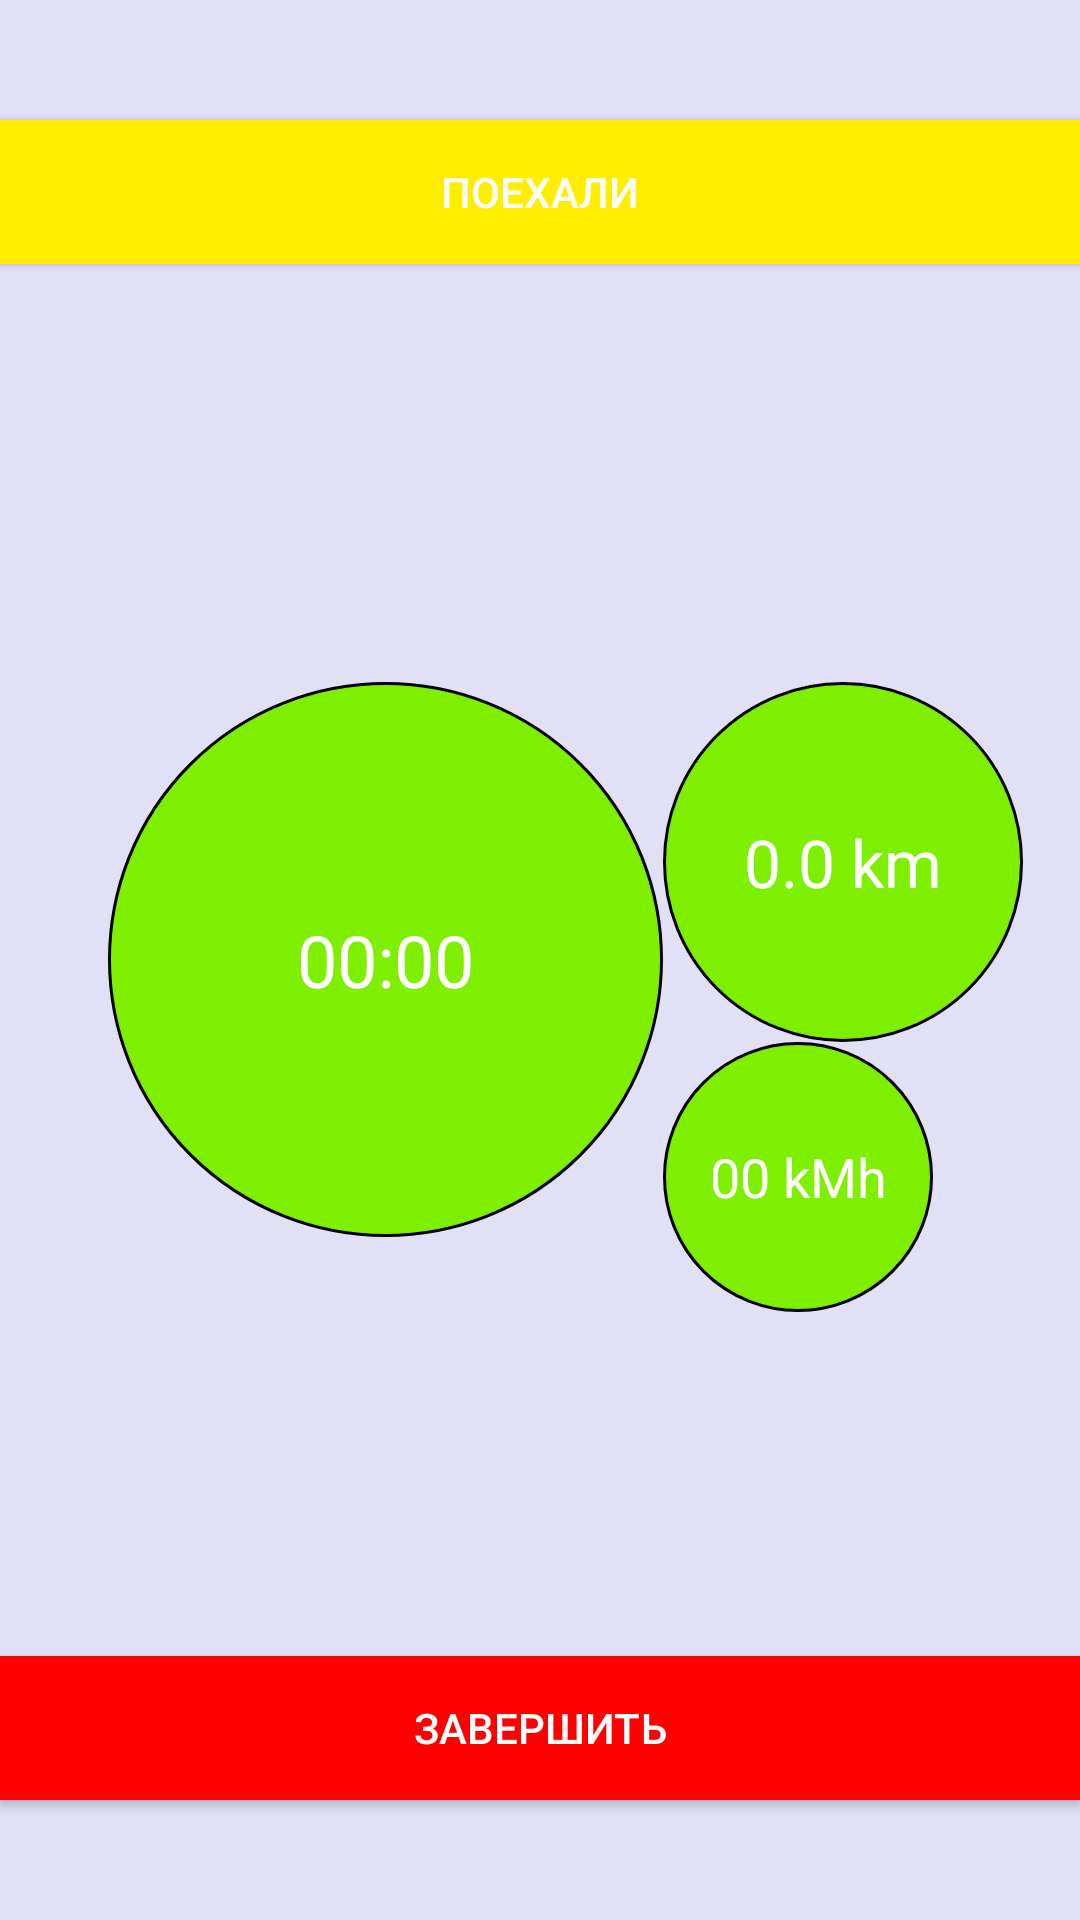

The Android layout XML behind this screen, and the referenced resources:
<!-- AndroidManifest.xml: application theme AppTheme -->
<!-- res/layout/measurement_layout.xml -->
<?xml version="1.0" encoding="utf-8"?>
<RelativeLayout xmlns:android="http://schemas.android.com/apk/res/android"
    android:layout_width="match_parent"
    android:layout_height="match_parent">

  <Button
      android:layout_width="match_parent"
      android:layout_height="wrap_content"
      android:text="@string/startRace"
      android:id="@+id/start.button"
      android:background="@color/yellow"
      android:layout_centerHorizontal="true"
      android:layout_marginTop="40dp"
      />

  <Chronometer
        android:id="@+id/chronometer"
        android:layout_width="185dp"
        android:layout_height="185dp"
        android:layout_centerVertical="true"
        android:layout_marginStart="36dp"
        android:layout_marginLeft="36dp"
        android:background="@drawable/circle_background"
        android:gravity="center"
        android:text="@string/null.timer"
        android:textSize="24sp"
      />

    <TextView
        android:id="@+id/txt_speed"
        android:layout_width="90dp"
        android:layout_height="90dp"
        android:background="@drawable/circle_background"
        android:layout_below="@+id/txt_distance"
        android:layout_toRightOf="@+id/chronometer"
        android:gravity="center"
        android:text="@string/null.speed"
        android:textSize="18sp" />

    <TextView
        android:id="@+id/txt_distance"
        android:layout_width="120dp"
        android:layout_height="120dp"
        android:layout_centerInParent="true"
        android:layout_alignTop="@+id/chronometer"
        android:layout_toRightOf="@+id/chronometer"
        android:layout_toEndOf="@+id/chronometer"
        android:background="@drawable/circle_background"
        android:gravity="center"
        android:text="@string/null.distance"
        android:textSize="22sp" />

  <Button
      android:layout_width="match_parent"
      android:layout_height="wrap_content"
      android:text="@string/endRace"
      android:id="@+id/end.button"
      android:background="@color/red"
      android:layout_centerHorizontal="true"
      android:layout_alignParentBottom="true"
      android:layout_marginBottom="40dp"
      />

</RelativeLayout>
<!-- resources referenced by this layout -->
<resources>
  <color name="red">#FFFF0000</color>
  <color name="yellow">#FFFFEE00</color>
  <!-- drawable circle_background (drawable) -->
  <?xml version="1.0" encoding="utf-8"?>
  <shape xmlns:android="http://schemas.android.com/apk/res/android"
      android:shape="oval">
    <corners android:radius="10dip"/>
    <stroke android:color="@color/black" android:width="1dip"/>
    <solid android:color="@color/green"/>
  </shape>
  <string name="endRace">Завершить</string>
  <string name="null.distance">0.0 km</string>
  <string name="null.speed">00 kMh</string>
  <string name="null.timer">00:00:00</string>
  <string name="startRace">Поехали</string>
  <style name="AppTheme" parent="Theme.AppCompat.Light.DarkActionBar">
          
          <item name="colorPrimary">@color/colorPrimary</item>
          <item name="colorPrimaryDark">@color/colorPrimaryDark</item>
          <item name="colorAccent">@color/colorAccent</item>
          <item name="android:textColorPrimary">@color/white</item>
          <item name="android:textColorTertiary">@color/white</item>
          <item name="android:windowBackground">@color/background.main</item>
      </style>
  <color name="black">#000000</color>
  <color name="green">#FF7FEF00</color>
  <color name="colorPrimary">#3F51B5</color>
  <color name="colorPrimaryDark">#303F9F</color>
  <color name="colorAccent">#FF4081</color>
  <color name="white">#FFFFFF</color>
  <color name="background.main">#FFE1E0F6</color>
</resources>
